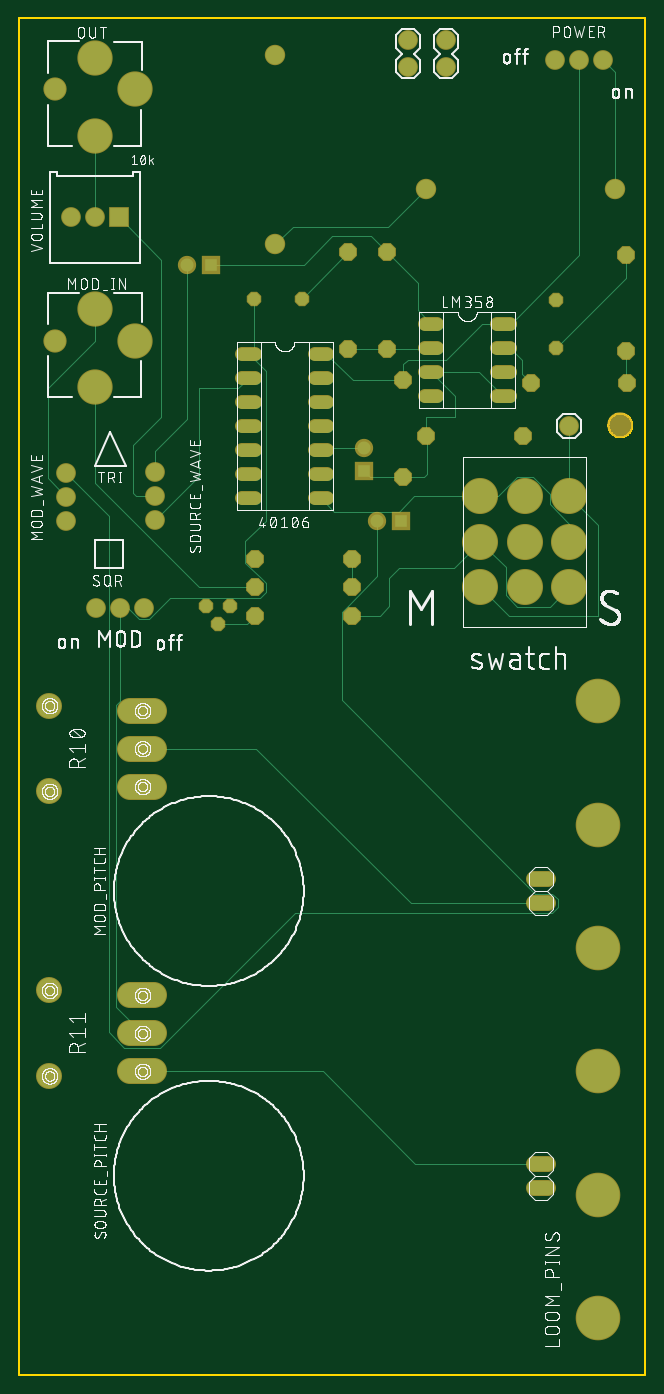
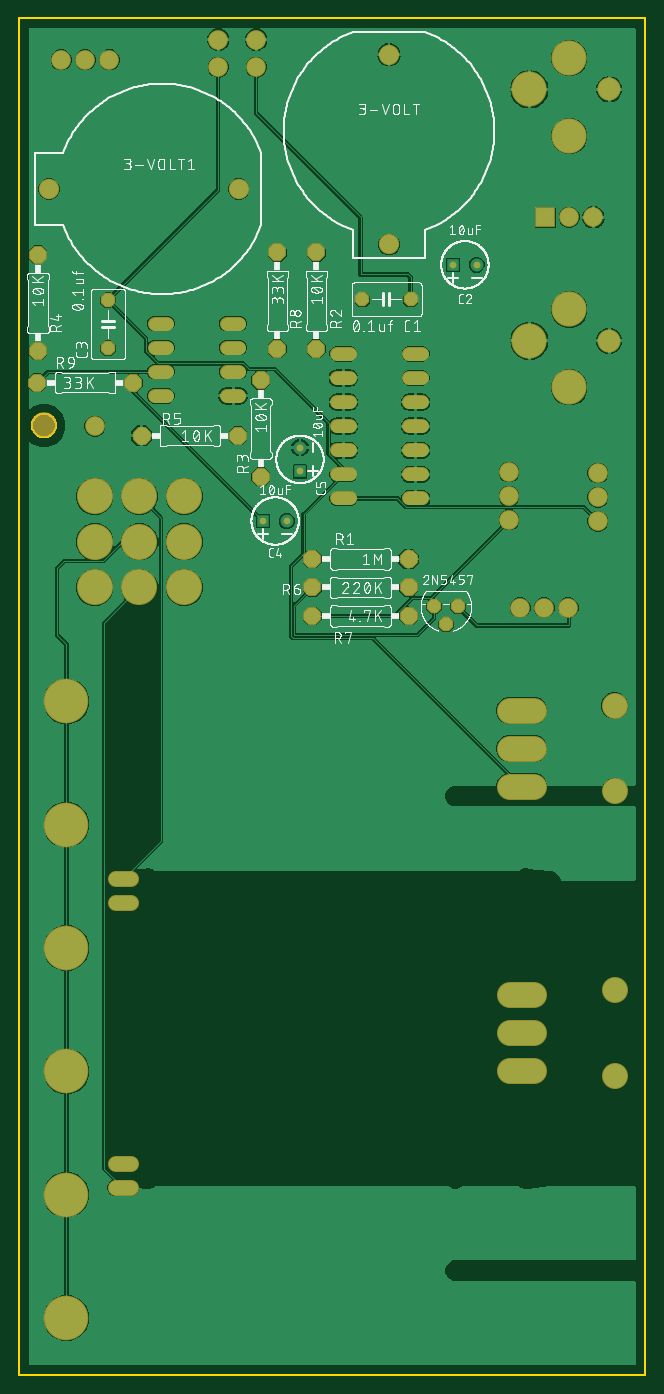
Circuit board: 7 layer files. Board 66.0 x 143.0 mm.
- bottom_copper: copper_bottom.gbr (127434 bytes)
- top_copper: copper_top.gbr (8411 bytes)
- outline: profile.gbr (1803 bytes)
- bottom_silk: silkscreen_bottom.gbr (208920 bytes)
- top_silk: silkscreen_top.gbr (307658 bytes)
- bottom_mask: soldermask_bottom.gbr (3615 bytes)
- top_mask: soldermask_top.gbr (3660 bytes)

=== bottom_copper: copper_bottom.gbr (127434 bytes, source omitted) ===
=== top_copper: copper_top.gbr (8411 bytes, source omitted) ===
=== outline: profile.gbr ===
G04 EAGLE Gerber RS-274X export*
G75*
%MOMM*%
%FSLAX34Y34*%
%LPD*%
%IN*%
%IPPOS*%
%AMOC8*
5,1,8,0,0,1.08239X$1,22.5*%
G01*
%ADD10C,0.254000*%


D10*
X0Y0D02*
X660000Y0D01*
X660000Y1430000D01*
X0Y1430000D01*
X0Y0D01*
X646230Y1000269D02*
X646153Y999290D01*
X645999Y998320D01*
X645770Y997364D01*
X645466Y996430D01*
X645091Y995523D01*
X644645Y994648D01*
X644131Y993810D01*
X643554Y993015D01*
X642916Y992268D01*
X642222Y991574D01*
X641475Y990936D01*
X640680Y990359D01*
X639842Y989845D01*
X638967Y989399D01*
X638060Y989024D01*
X637126Y988720D01*
X636171Y988491D01*
X635200Y988337D01*
X634221Y988260D01*
X633239Y988260D01*
X632260Y988337D01*
X631290Y988491D01*
X630334Y988720D01*
X629400Y989024D01*
X628493Y989399D01*
X627618Y989845D01*
X626780Y990359D01*
X625985Y990936D01*
X625238Y991574D01*
X624544Y992268D01*
X623906Y993015D01*
X623329Y993810D01*
X622815Y994648D01*
X622369Y995523D01*
X621994Y996430D01*
X621690Y997364D01*
X621461Y998320D01*
X621307Y999290D01*
X621230Y1000269D01*
X621230Y1001251D01*
X621307Y1002230D01*
X621461Y1003201D01*
X621690Y1004156D01*
X621994Y1005090D01*
X622369Y1005997D01*
X622815Y1006872D01*
X623329Y1007710D01*
X623906Y1008505D01*
X624544Y1009252D01*
X625238Y1009946D01*
X625985Y1010584D01*
X626780Y1011161D01*
X627618Y1011675D01*
X628493Y1012121D01*
X629400Y1012496D01*
X630334Y1012800D01*
X631290Y1013029D01*
X632260Y1013183D01*
X633239Y1013260D01*
X634221Y1013260D01*
X635200Y1013183D01*
X636171Y1013029D01*
X637126Y1012800D01*
X638060Y1012496D01*
X638967Y1012121D01*
X639842Y1011675D01*
X640680Y1011161D01*
X641475Y1010584D01*
X642222Y1009946D01*
X642916Y1009252D01*
X643554Y1008505D01*
X644131Y1007710D01*
X644645Y1006872D01*
X645091Y1005997D01*
X645466Y1005090D01*
X645770Y1004156D01*
X645999Y1003201D01*
X646153Y1002230D01*
X646230Y1001251D01*
X646230Y1000269D01*
M02*

=== bottom_silk: silkscreen_bottom.gbr (208920 bytes, source omitted) ===
=== top_silk: silkscreen_top.gbr (307658 bytes, source omitted) ===
=== bottom_mask: soldermask_bottom.gbr ===
G04 EAGLE Gerber RS-274X export*
G75*
%MOMM*%
%FSLAX34Y34*%
%LPD*%
%INSoldermask Bottom*%
%IPPOS*%
%AMOC8*
5,1,8,0,0,1.08239X$1,22.5*%
G01*
%ADD10C,2.703200*%
%ADD11P,1.649562X8X22.500000*%
%ADD12C,2.153200*%
%ADD13C,1.524000*%
%ADD14P,1.649562X8X112.500000*%
%ADD15C,1.727200*%
%ADD16C,2.082800*%
%ADD17C,3.719200*%
%ADD18C,2.453200*%
%ADD19P,2.034460X8X22.500000*%
%ADD20P,2.034460X8X112.500000*%
%ADD21P,2.034460X8X292.500000*%
%ADD22P,2.034460X8X202.500000*%
%ADD23C,0.711200*%
%ADD24C,2.743200*%
%ADD25C,2.743200*%
%ADD26C,3.803200*%
%ADD27R,2.082800X2.082800*%
%ADD28C,4.703200*%


D10*
X633730Y1000760D03*
D11*
X222700Y810000D03*
X210000Y790950D03*
X197300Y810000D03*
D12*
X270000Y1391500D03*
X270000Y1191500D03*
X428500Y1250000D03*
X628500Y1250000D03*
D13*
X248504Y1076200D02*
X235296Y1076200D01*
X235296Y1050800D02*
X248504Y1050800D01*
X248504Y974600D02*
X235296Y974600D01*
X235296Y949200D02*
X248504Y949200D01*
X248504Y1025400D02*
X235296Y1025400D01*
X235296Y1000000D02*
X248504Y1000000D01*
X248504Y923800D02*
X235296Y923800D01*
X311496Y923800D02*
X324704Y923800D01*
X324704Y949200D02*
X311496Y949200D01*
X311496Y974600D02*
X324704Y974600D01*
X324704Y1000000D02*
X311496Y1000000D01*
X311496Y1025400D02*
X324704Y1025400D01*
X324704Y1050800D02*
X311496Y1050800D01*
X311496Y1076200D02*
X324704Y1076200D01*
D11*
X247140Y1133650D03*
X297940Y1133650D03*
D14*
X566190Y1082220D03*
X566190Y1133020D03*
D15*
X557620Y522700D02*
X542380Y522700D01*
X542380Y497300D02*
X557620Y497300D01*
D16*
X50000Y950480D03*
X50000Y925080D03*
X50000Y899680D03*
D13*
X427676Y1108100D02*
X440884Y1108100D01*
X440884Y1082700D02*
X427676Y1082700D01*
X503876Y1031900D02*
X517084Y1031900D01*
X517084Y1057300D02*
X503876Y1057300D01*
X440884Y1057300D02*
X427676Y1057300D01*
X427676Y1031900D02*
X440884Y1031900D01*
X503876Y1082700D02*
X517084Y1082700D01*
X517084Y1108100D02*
X503876Y1108100D01*
D16*
X80950Y808730D03*
X106350Y808730D03*
X131750Y808730D03*
D17*
X122000Y1090000D03*
X80000Y1041000D03*
X80000Y1123000D03*
D18*
X38000Y1090000D03*
D17*
X122000Y1354920D03*
X80000Y1305920D03*
X80000Y1387920D03*
D18*
X38000Y1354920D03*
D16*
X564600Y1386190D03*
X590000Y1386190D03*
X615400Y1386190D03*
D19*
X249200Y860000D03*
X350800Y860000D03*
D20*
X346510Y1081420D03*
X346510Y1183020D03*
D21*
X405080Y1048260D03*
X405080Y946660D03*
D20*
X640000Y1079200D03*
X640000Y1180800D03*
D19*
X429200Y990000D03*
X530800Y990000D03*
X249200Y830000D03*
X350800Y830000D03*
X249200Y800000D03*
X350800Y800000D03*
D20*
X387620Y1081420D03*
X387620Y1183020D03*
D22*
X640960Y1045880D03*
X539360Y1045880D03*
D15*
X542380Y197300D02*
X557620Y197300D01*
X557620Y222700D02*
X542380Y222700D01*
D16*
X143490Y900950D03*
X143490Y926350D03*
X143490Y951750D03*
D23*
X177500Y1170000D03*
X202500Y1170000D03*
X377500Y900000D03*
X402500Y900000D03*
D24*
X142700Y620000D02*
X117300Y620000D01*
X117300Y660000D02*
X142700Y660000D01*
X142700Y700000D02*
X117300Y700000D01*
D25*
X32083Y615174D03*
X32083Y705217D03*
D26*
X580000Y830000D03*
X580000Y878000D03*
X580000Y926000D03*
X533000Y926000D03*
X533000Y878000D03*
X533000Y830000D03*
X486000Y830000D03*
X486000Y878000D03*
X486000Y926000D03*
D24*
X142700Y320000D02*
X117300Y320000D01*
X117300Y360000D02*
X142700Y360000D01*
X142700Y400000D02*
X117300Y400000D01*
D25*
X32083Y315174D03*
X32083Y405217D03*
D16*
X580000Y1000000D03*
D23*
X363810Y977420D03*
X363810Y952420D03*
D27*
X105400Y1220150D03*
D16*
X80000Y1220150D03*
X54600Y1220150D03*
X410000Y1378222D03*
X410000Y1407178D03*
X450000Y1378222D03*
X450000Y1407178D03*
D28*
X610000Y60000D03*
X610000Y190000D03*
X610000Y320000D03*
X610000Y450000D03*
X610000Y580000D03*
X610000Y710000D03*
M02*

=== top_mask: soldermask_top.gbr ===
G04 EAGLE Gerber RS-274X export*
G75*
%MOMM*%
%FSLAX34Y34*%
%LPD*%
%INSoldermask Top*%
%IPPOS*%
%AMOC8*
5,1,8,0,0,1.08239X$1,22.5*%
G01*
%ADD10C,2.703200*%
%ADD11P,1.649562X8X22.500000*%
%ADD12C,2.153200*%
%ADD13C,1.524000*%
%ADD14P,1.649562X8X112.500000*%
%ADD15C,1.727200*%
%ADD16C,2.082800*%
%ADD17C,3.719200*%
%ADD18C,2.453200*%
%ADD19P,2.034460X8X22.500000*%
%ADD20P,2.034460X8X112.500000*%
%ADD21P,2.034460X8X292.500000*%
%ADD22P,2.034460X8X202.500000*%
%ADD23C,1.930400*%
%ADD24R,1.930400X1.930400*%
%ADD25C,2.743200*%
%ADD26C,2.743200*%
%ADD27C,3.803200*%
%ADD28R,2.082800X2.082800*%
%ADD29C,4.703200*%


D10*
X633730Y1000760D03*
D11*
X222700Y810000D03*
X210000Y790950D03*
X197300Y810000D03*
D12*
X270000Y1391500D03*
X270000Y1191500D03*
X428500Y1250000D03*
X628500Y1250000D03*
D13*
X248504Y1076200D02*
X235296Y1076200D01*
X235296Y1050800D02*
X248504Y1050800D01*
X248504Y974600D02*
X235296Y974600D01*
X235296Y949200D02*
X248504Y949200D01*
X248504Y1025400D02*
X235296Y1025400D01*
X235296Y1000000D02*
X248504Y1000000D01*
X248504Y923800D02*
X235296Y923800D01*
X311496Y923800D02*
X324704Y923800D01*
X324704Y949200D02*
X311496Y949200D01*
X311496Y974600D02*
X324704Y974600D01*
X324704Y1000000D02*
X311496Y1000000D01*
X311496Y1025400D02*
X324704Y1025400D01*
X324704Y1050800D02*
X311496Y1050800D01*
X311496Y1076200D02*
X324704Y1076200D01*
D11*
X247140Y1133650D03*
X297940Y1133650D03*
D14*
X566190Y1082220D03*
X566190Y1133020D03*
D15*
X557620Y522700D02*
X542380Y522700D01*
X542380Y497300D02*
X557620Y497300D01*
D16*
X50000Y950480D03*
X50000Y925080D03*
X50000Y899680D03*
D13*
X427676Y1108100D02*
X440884Y1108100D01*
X440884Y1082700D02*
X427676Y1082700D01*
X503876Y1031900D02*
X517084Y1031900D01*
X517084Y1057300D02*
X503876Y1057300D01*
X440884Y1057300D02*
X427676Y1057300D01*
X427676Y1031900D02*
X440884Y1031900D01*
X503876Y1082700D02*
X517084Y1082700D01*
X517084Y1108100D02*
X503876Y1108100D01*
D16*
X80950Y808730D03*
X106350Y808730D03*
X131750Y808730D03*
D17*
X122000Y1090000D03*
X80000Y1041000D03*
X80000Y1123000D03*
D18*
X38000Y1090000D03*
D17*
X122000Y1354920D03*
X80000Y1305920D03*
X80000Y1387920D03*
D18*
X38000Y1354920D03*
D16*
X564600Y1386190D03*
X590000Y1386190D03*
X615400Y1386190D03*
D19*
X249200Y860000D03*
X350800Y860000D03*
D20*
X346510Y1081420D03*
X346510Y1183020D03*
D21*
X405080Y1048260D03*
X405080Y946660D03*
D20*
X640000Y1079200D03*
X640000Y1180800D03*
D19*
X429200Y990000D03*
X530800Y990000D03*
X249200Y830000D03*
X350800Y830000D03*
X249200Y800000D03*
X350800Y800000D03*
D20*
X387620Y1081420D03*
X387620Y1183020D03*
D22*
X640960Y1045880D03*
X539360Y1045880D03*
D15*
X542380Y197300D02*
X557620Y197300D01*
X557620Y222700D02*
X542380Y222700D01*
D16*
X143490Y900950D03*
X143490Y926350D03*
X143490Y951750D03*
D23*
X177500Y1170000D03*
D24*
X202500Y1170000D03*
D23*
X377500Y900000D03*
D24*
X402500Y900000D03*
D25*
X142700Y620000D02*
X117300Y620000D01*
X117300Y660000D02*
X142700Y660000D01*
X142700Y700000D02*
X117300Y700000D01*
D26*
X32083Y615174D03*
X32083Y705217D03*
D27*
X580000Y830000D03*
X580000Y878000D03*
X580000Y926000D03*
X533000Y926000D03*
X533000Y878000D03*
X533000Y830000D03*
X486000Y830000D03*
X486000Y878000D03*
X486000Y926000D03*
D25*
X142700Y320000D02*
X117300Y320000D01*
X117300Y360000D02*
X142700Y360000D01*
X142700Y400000D02*
X117300Y400000D01*
D26*
X32083Y315174D03*
X32083Y405217D03*
D16*
X580000Y1000000D03*
D23*
X363810Y977420D03*
D24*
X363810Y952420D03*
D28*
X105400Y1220150D03*
D16*
X80000Y1220150D03*
X54600Y1220150D03*
X410000Y1378222D03*
X410000Y1407178D03*
X450000Y1378222D03*
X450000Y1407178D03*
D29*
X610000Y60000D03*
X610000Y190000D03*
X610000Y320000D03*
X610000Y450000D03*
X610000Y580000D03*
X610000Y710000D03*
M02*

